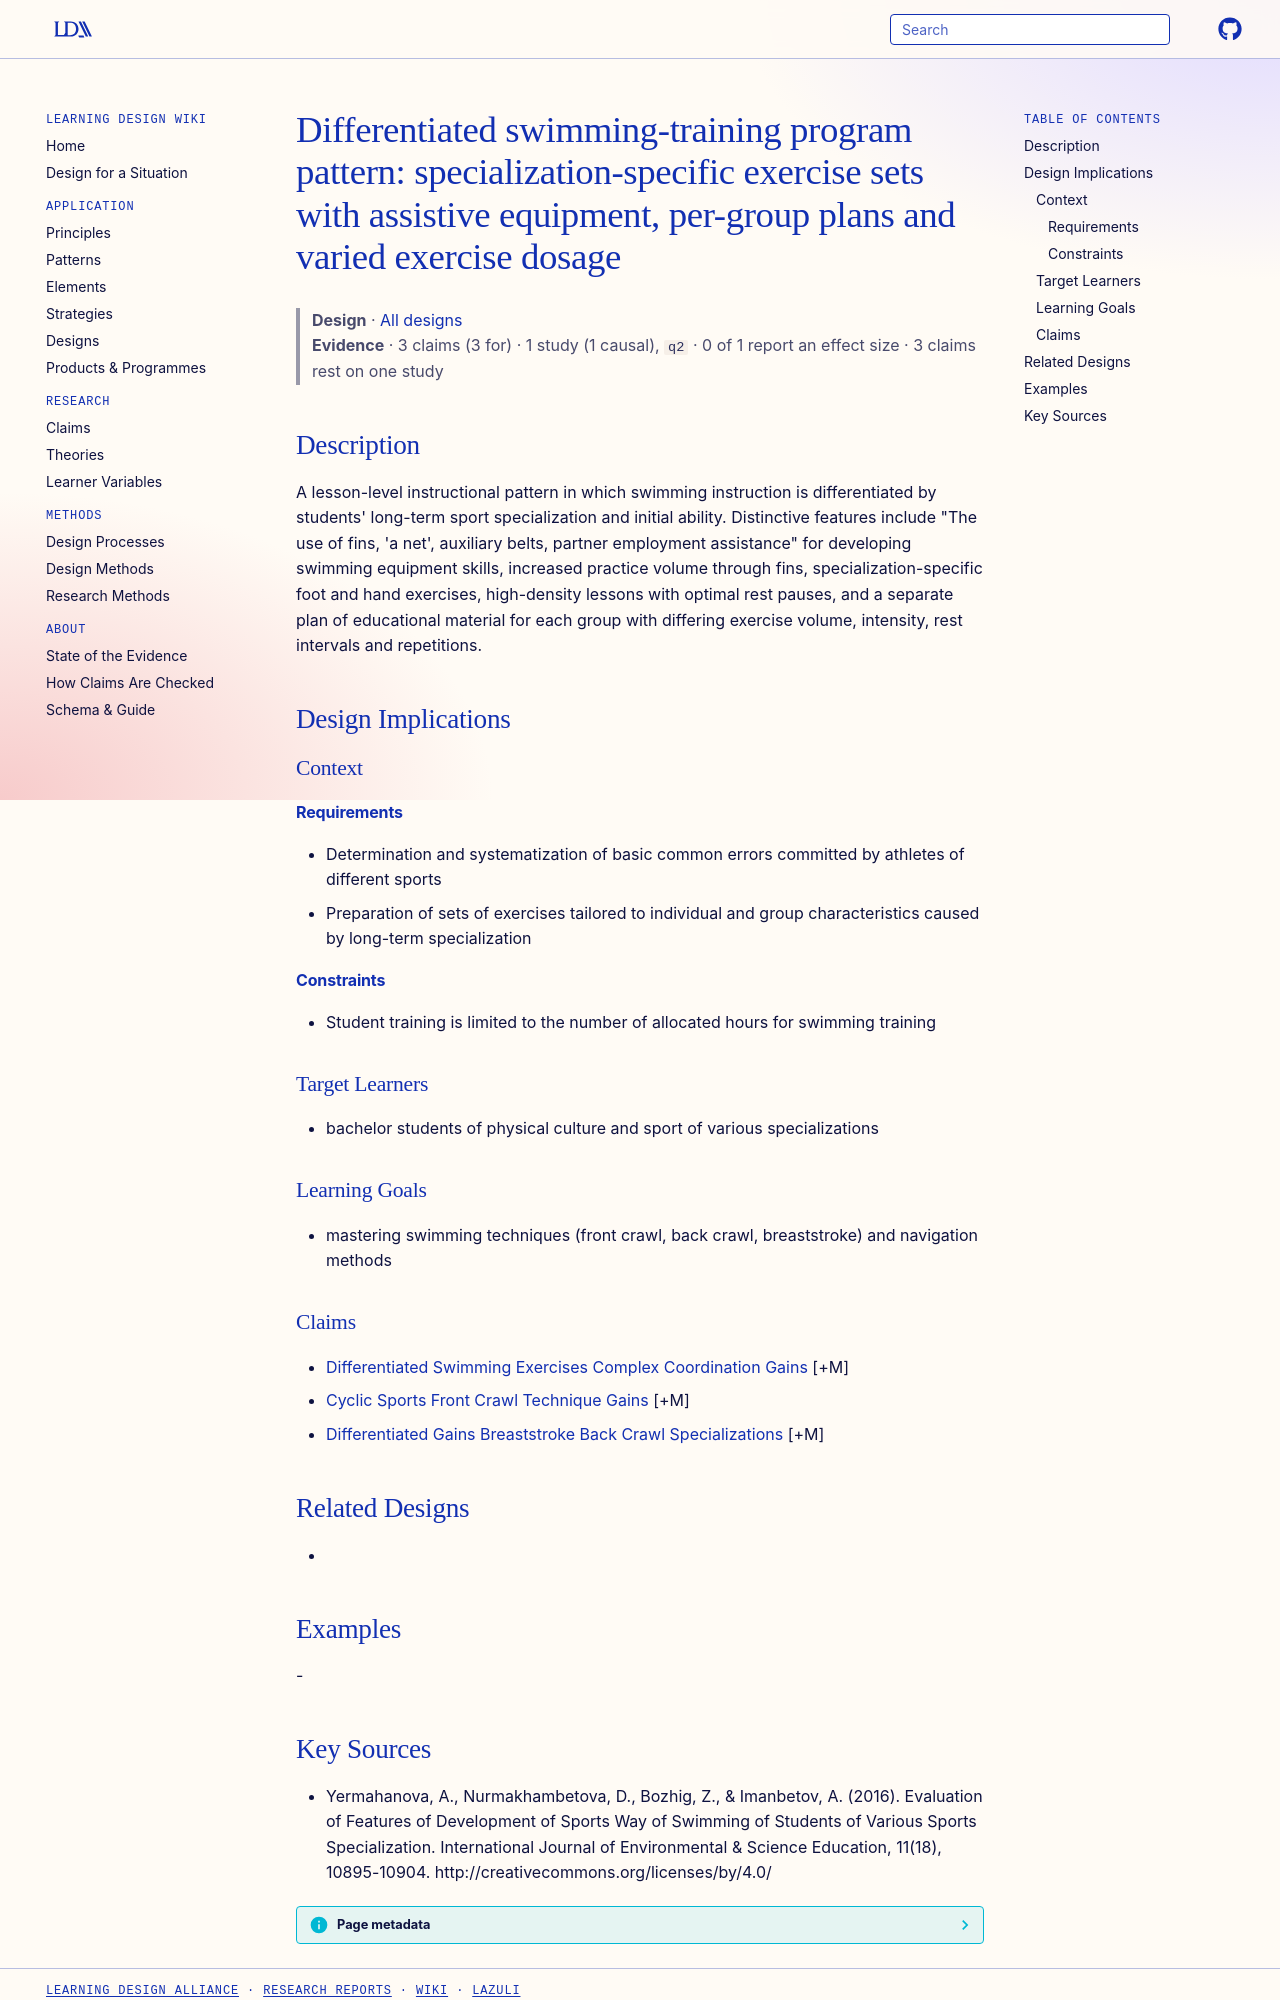

repository: Learning-Design-Alliance/learning-wiki · page: designs/differentiated-swimming-training-program-pattern/index.html · generator: mkdocs

---
type: design
id: differentiated-swimming-training-program-pattern
title: "Differentiated swimming-training program pattern: specialization-specific exercise sets with assistive equipment, per-group plans and varied exercise dosage"
description: "A lesson-level instructional pattern in which swimming instruction is differentiated by students' long-term sport specialization and initial ability."
status: review
generated:
  by: "process:settle-candidates"
  at: 2026-11-02
sources:
  - id: yermahanova-2016
    resource: "http://creativecommons.org/licenses/by/4.0/"
    title: "Yermahanova, A., Nurmakhambetova, D., Bozhig, Z., & Imanbetov, A. (2016). Evaluation of Features of Development of Sports Way of Swimming of Students of Various Sports Specialization. International Journal of Environmental & Science Education, 11(18), 10895-10904. http://creativecommons.org/licenses/by/4.0/"
    author: "Yermahanova, A., Nurmakhambetova, D., Bozhig, Z., & Imanbetov, A"
---

# Differentiated swimming-training program pattern: specialization-specific exercise sets with assistive equipment, per-group plans and varied exercise dosage

> **Design** · [All designs](index.md)
> **Evidence** · 3 claims (3 for) · 1 study (1 causal), `q2` · 0 of 1 report an effect size · 3 claims rest on one study

## Description
A lesson-level instructional pattern in which swimming instruction is differentiated by students' long-term sport specialization and initial ability. Distinctive features include "The use of fins, 'a net', auxiliary belts, partner employment assistance" for developing swimming equipment skills, increased practice volume through fins, specialization-specific foot and hand exercises, high-density lessons with optimal rest pauses, and a separate plan of educational material for each group with differing exercise volume, intensity, rest intervals and repetitions.

## Design Implications

### Context
#### Requirements
- Determination and systematization of basic common errors committed by athletes of different sports
- Preparation of sets of exercises tailored to individual and group characteristics caused by long-term specialization
#### Constraints
- Student training is limited to the number of allocated hours for swimming training

### Target Learners
- bachelor students of physical culture and sport of various specializations

### Learning Goals
- mastering swimming techniques (front crawl, back crawl, breaststroke) and navigation methods

### Claims
- [Differentiated Swimming Exercises Complex Coordination Gains](../claims/differentiated-swimming-exercises-complex-coordination-gains.md) [+M]
- [Cyclic Sports Front Crawl Technique Gains](../claims/cyclic-sports-front-crawl-technique-gains.md) [+M]
- [Differentiated Gains Breaststroke Back Crawl Specializations](../claims/differentiated-gains-breaststroke-back-crawl-specializations.md) [+M]

## Related Designs
- 

## Examples
-
